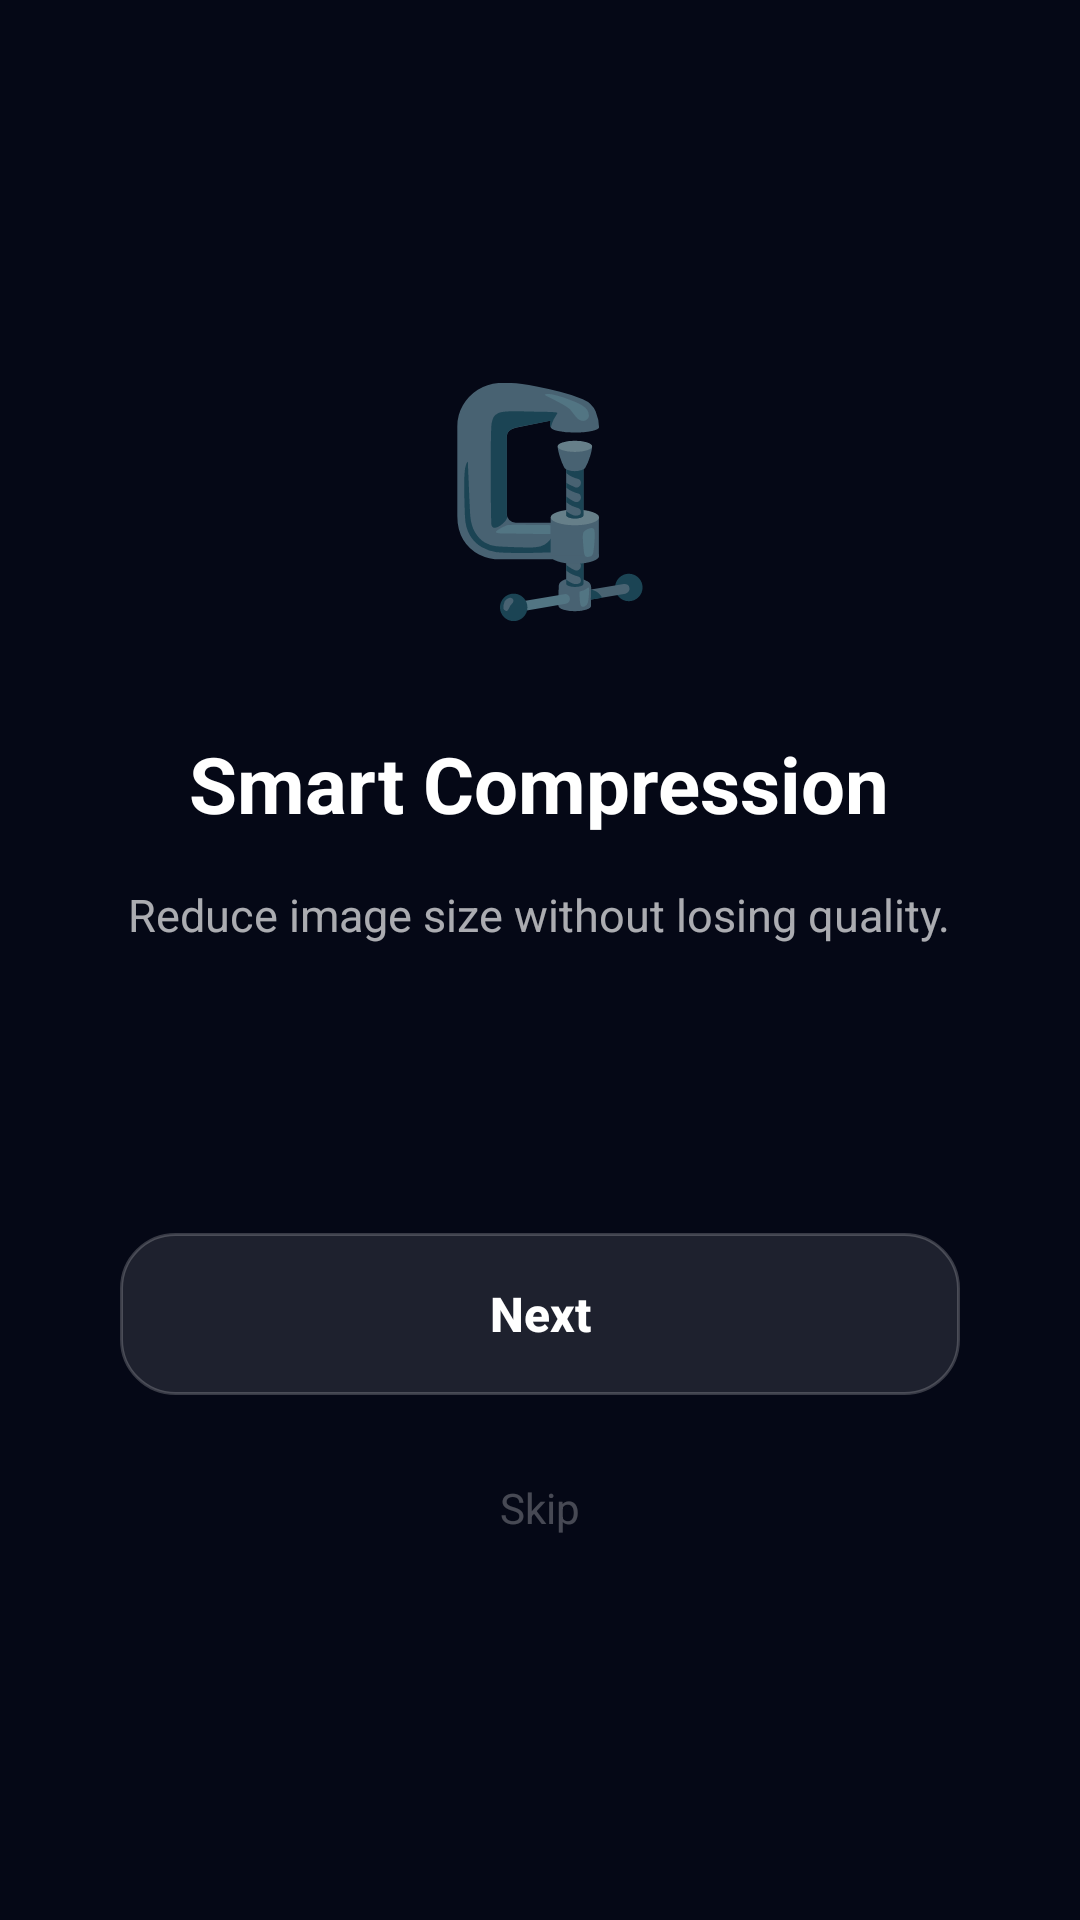

Write the Android layout XML for this screen, with the resource values it uses.
<!-- AndroidManifest.xml: application theme AppTheme -->
<!-- res/layout/activity_onboarding.xml -->
<?xml version="1.0" encoding="utf-8"?>
<LinearLayout
    xmlns:android="http://schemas.android.com/apk/res/android"
    android:layout_width="match_parent"
    android:layout_height="match_parent"
    android:orientation="vertical"
    android:background="#050816"
    android:gravity="center">

    
    <TextView
        android:id="@+id/onboardEmoji"
        android:layout_width="wrap_content"
        android:layout_height="wrap_content"
        android:text="🗜️"
        android:textSize="72sp"
        android:gravity="center"
        android:layout_marginBottom="32dp" />

    
    <TextView
        android:id="@+id/onboardTitle"
        android:layout_width="wrap_content"
        android:layout_height="wrap_content"
        android:text="Smart Compression"
        android:textColor="#FFFFFF"
        android:textSize="26sp"
        android:textStyle="bold"
        android:gravity="center"
        android:layout_marginBottom="16dp"
        android:paddingLeft="32dp"
        android:paddingRight="32dp" />

    
    <TextView
        android:id="@+id/onboardDesc"
        android:layout_width="wrap_content"
        android:layout_height="wrap_content"
        android:text="Reduce image size without losing quality."
        android:textColor="#AAFFFFFF"
        android:textSize="15sp"
        android:gravity="center"
        android:lineSpacingExtra="4dp"
        android:paddingLeft="40dp"
        android:paddingRight="40dp"
        android:layout_marginBottom="56dp" />

    
    <LinearLayout
        android:id="@+id/dotsLayout"
        android:layout_width="wrap_content"
        android:layout_height="wrap_content"
        android:orientation="horizontal"
        android:gravity="center"
        android:layout_marginBottom="40dp" />

    
    <Button
        android:id="@+id/nextButton"
        android:layout_width="280dp"
        android:layout_height="54dp"
        android:text="Next"
        android:textAllCaps="false"
        android:textColor="#FFFFFF"
        android:textSize="16sp"
        android:textStyle="bold"
        android:background="@drawable/button_bg"
        android:stateListAnimator="@null"
        android:layout_marginBottom="16dp" />

    
    <TextView
        android:id="@+id/skipText"
        android:layout_width="wrap_content"
        android:layout_height="wrap_content"
        android:text="Skip"
        android:textColor="#44FFFFFF"
        android:textSize="14sp"
        android:padding="12dp" />

</LinearLayout>
<!-- resources referenced by this layout -->
<resources>
  <!-- drawable button_bg (drawable) -->
  <?xml version="1.0" encoding="utf-8"?>
  <ripple xmlns:android="http://schemas.android.com/apk/res/android"
      android:color="@color/glass_ripple">
      <item>
          <shape>
              <solid android:color="@color/glass_white"/>
              <corners android:radius="18dp"/>
              <stroke
                  android:width="1dp"
                  android:color="@color/glass_border"/>
          </shape>
      </item>
  </ripple>
  <style name="AppTheme" parent="Theme.AppCompat.Light.NoActionBar">
          <item name="colorPrimary">@color/colorPrimary</item>
          <item name="colorPrimaryDark">@color/colorPrimaryDark</item>
          <item name="colorAccent">@color/colorAccent</item>
          <item name="android:windowBackground">@color/background_dark</item>
          <item name="android:navigationBarColor">@color/background_dark</item>
      </style>
  <color name="glass_ripple">#26FFFFFF</color>
  <color name="glass_white">#1AFFFFFF</color>
  <color name="glass_border">#33FFFFFF</color>
  <color name="colorPrimary">#0A0A0A</color>
  <color name="colorPrimaryDark">#000000</color>
  <color name="colorAccent">#10B981</color>
  <color name="background_dark">#0A0A0A</color>
</resources>
